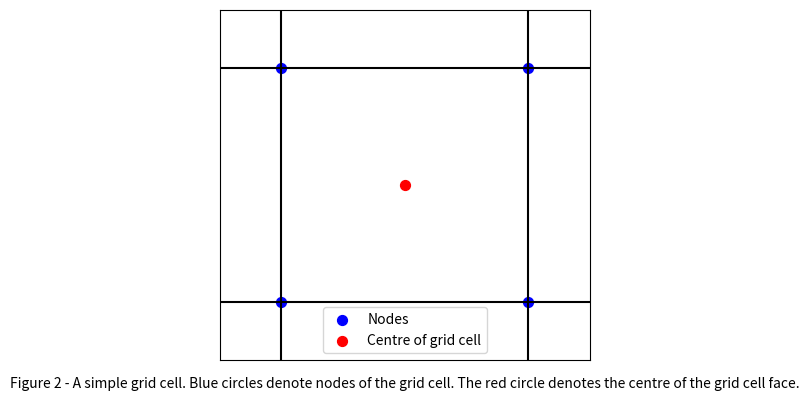
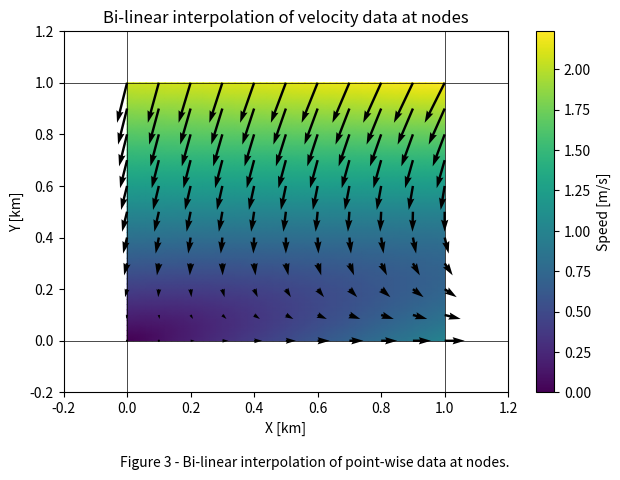
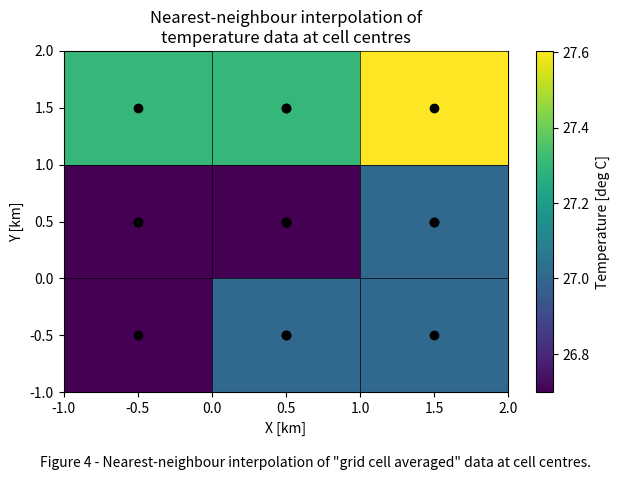
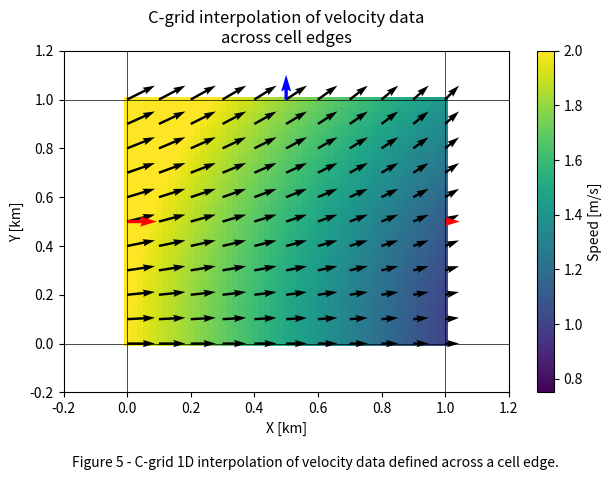

Write the Python code that produced these figures, in order.
# Ignore RuntimeWarnings that arise in plotting
import warnings

import matplotlib.pyplot as plt
import numpy as np
from scipy.interpolate import RegularGridInterpolator, interp1d

warnings.filterwarnings("ignore", category=RuntimeWarning)

plt.figure(figsize=(4, 4))
plt.axvline(x=0, color="black")
plt.axvline(x=1, color="black")
plt.axhline(y=0, color="black")
plt.axhline(y=1, color="black")
plt.scatter([0, 0, 1, 1], [0, 1, 0, 1], color="blue", s=50, label="Nodes")
plt.scatter([0.5], [0.5], color="red", s=50, label="Centre of grid cell")
plt.xlim(-0.25, 1.25)
plt.ylim(-0.25, 1.25)
plt.xticks([])
plt.yticks([])
plt.legend()
caption = (
    "Figure 2 - A simple grid cell. Blue circles denote nodes of the grid cell. "
    "The red circle denotes the centre of the grid cell face."
)
plt.figtext(0.5, 0.01, caption, ha="center", va="bottom", fontsize=10)
plt.tight_layout(rect=[0, 0.05, 1, 1])  # leave space for the caption
plt.show()

# Construct dummy data for velocity field at the nodes of a single grid cell
xcoords, ycoords = np.linspace(0, 1, 2), np.linspace(0, 1, 2)

u_data = np.array([[0, -0.5], [1, -1]])
v_data = np.array([[0, -2], [0, -2]])

interp_u = RegularGridInterpolator((xcoords, ycoords), u_data, method="linear")

interp_v = RegularGridInterpolator((xcoords, ycoords), v_data, method="linear")

interp_xx, interp_yy = np.linspace(0, 1, 51), np.linspace(0, 1, 51)
interp_xx, interp_yy = np.meshgrid(interp_xx, interp_yy, indexing="ij")

eval_points = np.stack([interp_xx.ravel(), interp_yy.ravel()], axis=-1)

interp_u_data = interp_u(eval_points).reshape(51, 51)
interp_v_data = interp_v(eval_points).reshape(51, 51)

interp_speed_data = np.sqrt(interp_u_data**2 + interp_v_data**2)

# Plot the interpolated velocity vectors and speed data
mm = 5
plt.axhline(0, linewidth=0.5, color="k")
plt.axvline(0, linewidth=0.5, color="k")
plt.axhline(1, linewidth=0.5, color="k")
plt.axvline(1, linewidth=0.5, color="k")
cb = plt.pcolormesh(
    interp_xx, interp_yy, interp_speed_data, shading="gouraud", cmap=plt.cm.viridis
)
plt.quiver(
    interp_xx[::mm, ::mm],
    interp_yy[::mm, ::mm],
    interp_u_data[::mm, ::mm],
    interp_v_data[::mm, ::mm],
)
plt.title("Bi-linear interpolation of velocity data at nodes")

plt.colorbar(cb, ax=plt.gca(), label="Speed [m/s]")
plt.xlabel("X [km]")
plt.ylabel("Y [km]")

plt.xlim([-0.2, 1.2])
plt.ylim([-0.2, 1.2])

caption = "Figure 3 - Bi-linear interpolation of point-wise data at nodes."
plt.figtext(0.5, 0.01, caption, ha="center", va="bottom", fontsize=10)
plt.tight_layout(rect=[0, 0.05, 1, 1])  # leave space for the caption
plt.show()

xcoords, ycoords = np.linspace(0, 1, 2), np.linspace(0, 1, 2)
xx, yy = np.meshgrid(xcoords, ycoords, indexing="ij")
data = 18 + np.random.rand(1) * np.array([[-1, 1], [0, 2]])

mm = 5
# Paste the data at different locations to show the effect of nearest-neighbour interpolation
for i in [1, -1]:
    for j in [-1, 1]:
        plt.pcolormesh(
            xx + i * 0.5, yy + j * 0.5, data, shading="auto", cmap=plt.cm.viridis
        )
        plt.scatter(xx + i * 0.5, yy + j * 0.5, c="k", zorder=20)
cb = plt.pcolormesh(
    xx + 0.5, yy + 0.5, 18 + 0.5 * data, shading="auto", cmap=plt.cm.viridis, zorder=10
)

plt.title("Nearest-neighbour interpolation of\ntemperature data at cell centres")

plt.colorbar(cb, ax=plt.gca(), label="Temperature [deg C]")
plt.xlabel("X [km]")
plt.ylabel("Y [km]")
plt.axhline(-1, linewidth=0.5, color="k", zorder=30)
plt.axhline(0, linewidth=0.5, color="k", zorder=30)
plt.axhline(1, linewidth=0.5, color="k", zorder=30)
plt.axhline(2, linewidth=0.5, color="k", zorder=30)
plt.axvline(-1, linewidth=0.5, color="k", zorder=30)
plt.axvline(0, linewidth=0.5, color="k", zorder=30)
plt.axvline(1, linewidth=0.5, color="k", zorder=30)
plt.axvline(2, linewidth=0.5, color="k", zorder=30)

plt.xlim([-1, 2])
plt.ylim([-1, 2])

caption = 'Figure 4 - Nearest-neighbour interpolation of "grid cell averaged" data at cell centres.'
plt.figtext(0.5, 0.01, caption, ha="center", va="bottom", fontsize=10)
plt.tight_layout(rect=[0, 0.05, 1, 1])  # leave space for the caption
plt.show()

# Construct dummy data for velocity field at the cell edges of a single grid cell
u_data = np.array([[2, 1]])
v_data = np.array([[0, 1]])

interp_u = interp1d([0, 1], u_data.flatten(), kind="linear")
interp_v = interp1d([0, 1], v_data.flatten(), kind="linear")

interp_xx, interp_yy = np.linspace(0, 1, 51), np.linspace(0, 1, 51)
XX, YY = np.meshgrid(interp_xx, interp_yy, indexing="xy")

interp_u_data = interp_u(XX)
interp_v_data = interp_v(YY)
interp_speed_data = np.sqrt(interp_u_data**2 + interp_v_data**2)

# Plot the interpolated velocity vectors and speed data
mm = 5
plt.axhline(0, linewidth=0.5, color="k")
plt.axvline(0, linewidth=0.5, color="k")
plt.axhline(1, linewidth=0.5, color="k")
plt.axvline(1, linewidth=0.5, color="k")

cb = plt.pcolormesh(interp_xx, interp_yy, interp_speed_data, vmin=0.75, vmax=2)
plt.quiver(
    interp_xx[::mm],
    interp_yy[::mm],
    interp_u_data[::mm, ::mm],
    interp_v_data[::mm, ::mm],
)
plt.quiver(
    interp_xx[0],
    interp_yy[len(interp_yy) // 2],
    interp_u_data[len(interp_u_data) // 2, 0],
    0,
    color="r",
    scale=30,
)
plt.quiver(
    interp_xx[-1],
    interp_yy[len(interp_yy) // 2],
    interp_u_data[len(interp_u_data) // 2, -1],
    0,
    color="r",
    scale=30,
)

plt.quiver(
    interp_xx[len(interp_yy) // 2],
    interp_yy[0],
    0,
    interp_v_data[0, len(interp_v_data) // 2],
    color="b",
)
plt.quiver(
    interp_xx[len(interp_yy) // 2],
    interp_yy[-1],
    0,
    interp_v_data[-1, len(interp_v_data) // 2],
    color="b",
)

plt.title("C-grid interpolation of velocity data\nacross cell edges")
plt.colorbar(cb, ax=plt.gca(), label="Speed [m/s]")
plt.xlim([-0.2, 1.2])
plt.ylim([-0.2, 1.2])
plt.xlabel("X [km]")
plt.ylabel("Y [km]")
caption = (
    "Figure 5 - C-grid 1D interpolation of velocity data defined across a cell edge."
)
plt.figtext(0.5, 0.01, caption, ha="center", va="bottom", fontsize=10)
plt.tight_layout(rect=[0, 0.05, 1, 1])  # leave space for the caption
plt.show()
